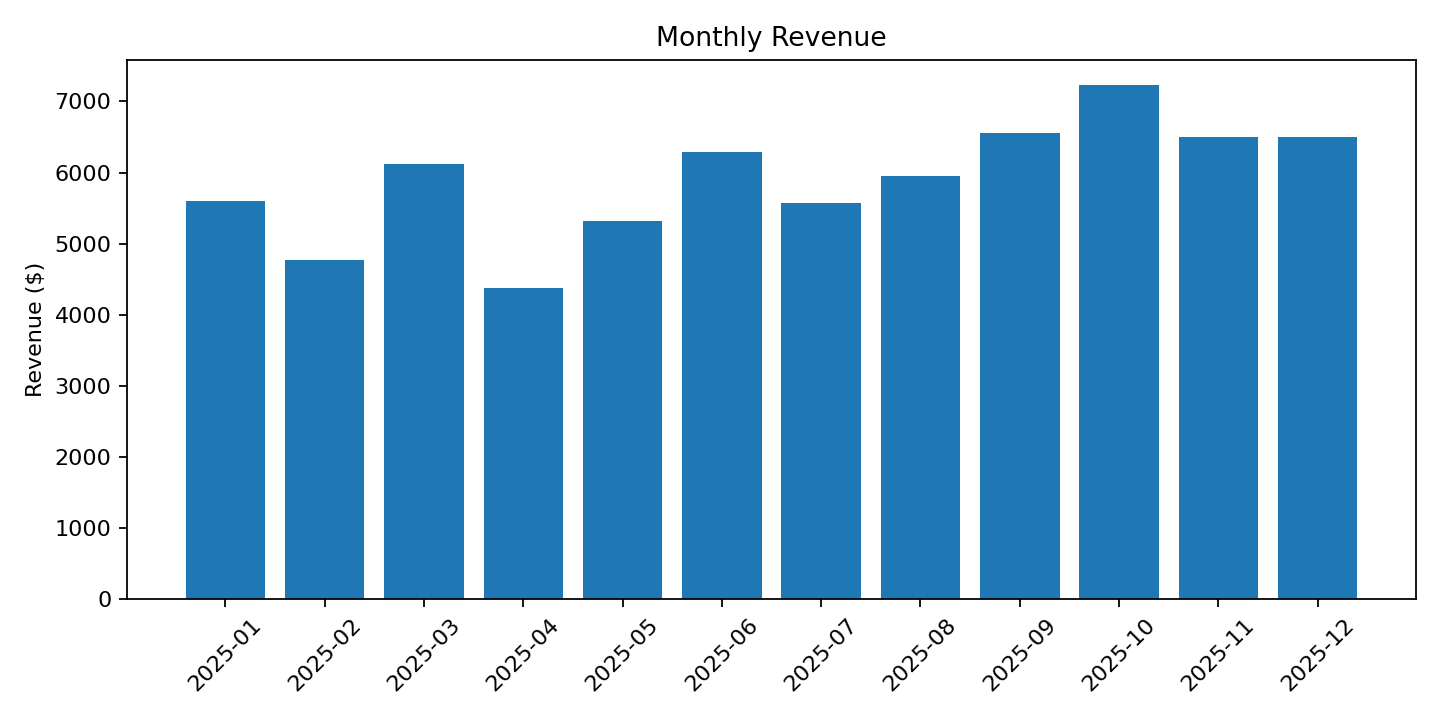

Values plotted in this chart, from the file beside it:
month, orders, revenue
2025-01, 98, 5593
2025-02, 82, 4764
2025-03, 104, 6121
2025-04, 78, 4374
2025-05, 95, 5320
2025-06, 100, 6291
2025-07, 90, 5570
2025-08, 94, 5952
2025-09, 103, 6554
2025-10, 122, 7225
2025-11, 122, 6497
2025-12, 112, 6505
